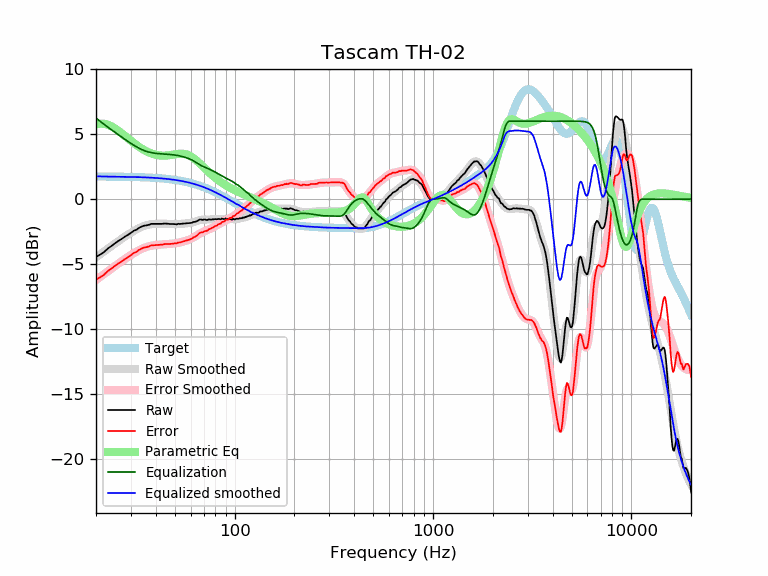

Values plotted in this chart, from the file beside it:
frequency, raw, error, smoothed, error_smoothed, equalization, parametric_eq, equalized_raw, equalized_smoothed, target
20, -4.44, -6.18, -4.47, -6.22, 6.24, 5.75, 1.80, 1.76, 1.74
21, -4.26, -6.00, -4.24, -5.98, 5.99, 5.81, 1.73, 1.75, 1.74
22, -4.06, -5.80, -4.01, -5.75, 5.75, 5.80, 1.69, 1.74, 1.74
23, -3.78, -5.52, -3.79, -5.53, 5.53, 5.72, 1.75, 1.74, 1.74
24, -3.59, -5.32, -3.59, -5.33, 5.33, 5.59, 1.74, 1.74, 1.74
25, -3.38, -5.11, -3.40, -5.13, 5.13, 5.43, 1.75, 1.73, 1.73
26, -3.20, -4.93, -3.21, -4.94, 4.94, 5.25, 1.74, 1.73, 1.73
27, -3.05, -4.78, -3.04, -4.76, 4.76, 5.06, 1.71, 1.73, 1.73
28, -2.88, -4.60, -2.87, -4.60, 4.60, 4.87, 1.72, 1.72, 1.72
29, -2.74, -4.46, -2.72, -4.44, 4.44, 4.68, 1.70, 1.72, 1.72
30, -2.59, -4.30, -2.58, -4.29, 4.29, 4.49, 1.70, 1.71, 1.71
31, -2.43, -4.14, -2.44, -4.15, 4.15, 4.32, 1.72, 1.71, 1.71
32, -2.35, -4.05, -2.33, -4.03, 4.03, 4.17, 1.68, 1.70, 1.70
33, -2.20, -3.89, -2.22, -3.92, 3.92, 4.02, 1.72, 1.70, 1.70
34, -2.10, -3.79, -2.13, -3.82, 3.82, 3.89, 1.72, 1.69, 1.69
35, -2.04, -3.72, -2.06, -3.74, 3.74, 3.78, 1.70, 1.68, 1.68
36, -2.01, -3.68, -2.00, -3.67, 3.67, 3.68, 1.66, 1.67, 1.67
37, -1.97, -3.63, -1.96, -3.62, 3.62, 3.59, 1.65, 1.66, 1.66
38, -1.90, -3.55, -1.92, -3.58, 3.58, 3.52, 1.68, 1.65, 1.65
39, -1.90, -3.54, -1.90, -3.55, 3.55, 3.46, 1.65, 1.64, 1.64
40, -1.90, -3.53, -1.89, -3.53, 3.53, 3.42, 1.63, 1.63, 1.63
41, -1.90, -3.52, -1.89, -3.51, 3.51, 3.38, 1.61, 1.62, 1.62
42, -1.90, -3.51, -1.88, -3.49, 3.49, 3.36, 1.60, 1.61, 1.61
43, -1.90, -3.50, -1.88, -3.48, 3.48, 3.35, 1.58, 1.60, 1.60
44, -1.88, -3.46, -1.89, -3.47, 3.47, 3.35, 1.59, 1.58, 1.58
45, -1.88, -3.45, -1.89, -3.46, 3.46, 3.35, 1.58, 1.57, 1.57
46, -1.89, -3.44, -1.90, -3.45, 3.45, 3.37, 1.56, 1.55, 1.55
47, -1.91, -3.45, -1.90, -3.44, 3.44, 3.38, 1.53, 1.54, 1.54
48, -1.91, -3.43, -1.91, -3.43, 3.43, 3.41, 1.52, 1.52, 1.52
49, -1.91, -3.41, -1.91, -3.41, 3.41, 3.43, 1.50, 1.50, 1.50
50, -1.92, -3.40, -1.91, -3.40, 3.40, 3.45, 1.48, 1.48, 1.48
51, -1.94, -3.40, -1.91, -3.37, 3.37, 3.47, 1.44, 1.46, 1.46
52, -1.89, -3.33, -1.91, -3.35, 3.35, 3.49, 1.46, 1.44, 1.44
53, -1.91, -3.33, -1.90, -3.32, 3.32, 3.50, 1.41, 1.42, 1.42
54, -1.89, -3.29, -1.89, -3.29, 3.29, 3.50, 1.40, 1.40, 1.40
55, -1.88, -3.25, -1.89, -3.26, 3.26, 3.49, 1.38, 1.38, 1.38
56, -1.87, -3.22, -1.88, -3.23, 3.23, 3.48, 1.36, 1.35, 1.35
57, -1.86, -3.18, -1.87, -3.19, 3.19, 3.45, 1.33, 1.33, 1.33
58, -1.85, -3.15, -1.85, -3.15, 3.15, 3.41, 1.30, 1.30, 1.30
59, -1.84, -3.11, -1.84, -3.11, 3.11, 3.36, 1.27, 1.27, 1.27
60, -1.83, -3.07, -1.81, -3.06, 3.06, 3.30, 1.23, 1.24, 1.24
61, -1.81, -3.02, -1.79, -3.00, 3.00, 3.24, 1.20, 1.22, 1.22
62, -1.75, -2.93, -1.76, -2.95, 2.95, 3.16, 1.20, 1.19, 1.19
63, -1.75, -2.90, -1.73, -2.88, 2.88, 3.08, 1.13, 1.16, 1.16
64, -1.71, -2.83, -1.69, -2.82, 2.82, 2.99, 1.11, 1.12, 1.12
65, -1.67, -2.76, -1.66, -2.75, 2.75, 2.90, 1.08, 1.09, 1.09
66, -1.60, -2.66, -1.63, -2.69, 2.69, 2.81, 1.09, 1.06, 1.06
67, -1.56, -2.58, -1.61, -2.63, 2.63, 2.72, 1.07, 1.02, 1.02
68, -1.57, -2.56, -1.59, -2.58, 2.58, 2.62, 1.01, 0.99, 0.99
69, -1.60, -2.55, -1.58, -2.53, 2.53, 2.53, 0.93, 0.95, 0.95
70, -1.56, -2.48, -1.57, -2.49, 2.49, 2.44, 0.93, 0.92, 0.92
71, -1.57, -2.45, -1.57, -2.45, 2.45, 2.34, 0.88, 0.88, 0.88
72, -1.60, -2.44, -1.57, -2.41, 2.41, 2.25, 0.82, 0.84, 0.84
73, -1.60, -2.41, -1.57, -2.38, 2.38, 2.17, 0.78, 0.81, 0.81
74, -1.55, -2.32, -1.57, -2.34, 2.34, 2.08, 0.79, 0.77, 0.77
75, -1.56, -2.29, -1.57, -2.30, 2.30, 2.00, 0.74, 0.73, 0.73
76, -1.58, -2.27, -1.56, -2.25, 2.25, 1.92, 0.67, 0.69, 0.69
77, -1.55, -2.20, -1.56, -2.21, 2.21, 1.85, 0.66, 0.65, 0.65
78, -1.56, -2.17, -1.55, -2.16, 2.16, 1.77, 0.60, 0.61, 0.61
79, -1.54, -2.11, -1.55, -2.12, 2.12, 1.70, 0.58, 0.57, 0.57
... 553 more rows
